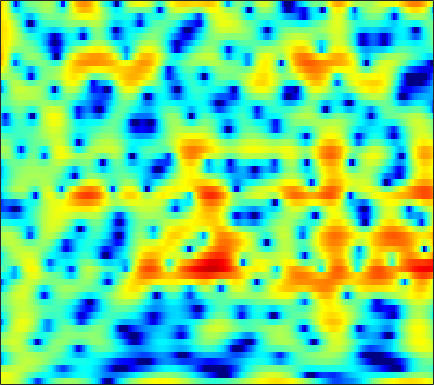

Values plotted in this chart, from the file beside it:
3.2104, 3.3622, 3.4522, 3.4256, 3.3243, 3.0751, 2.6924, 2.3093, 1.6646, 0.8516, -0.15686, -1.0616, -2.5143, -4.3049, -5.9187, -8.4418, -11.023, -12.022, -10.982, -8.6378, -6.4405, -5.084, -3.615, -2.4455
3.905, 3.907, 3.854, 3.73, 3.587, 3.325, 2.977, 2.658, 2.152, 1.558, 0.8803, 0.3252, -0.4556, -1.249, -1.827, -2.532, -3.119, -3.463, -3.802, -4.044, -4.248, -4.414, -4.684, -5.033
1.001, 1.175, 1.436, 1.7, 1.883, 2.089, 2.236, 2.305, 2.336, 2.295, 2.184, 2.057, 1.833, 1.556, 1.31, 0.9352, 0.5043, 0.1414, -0.4066, -1.04, -1.779, -2.419, -3.413, -4.598
-8.088, -6.228, -4.203, -2.6, -1.616, -0.543, 0.3032, 0.8139, 1.352, 1.742, 2.004, 2.124, 2.199, 2.185, 2.122, 1.974, 1.762, 1.562, 1.244, 0.8739, 0.4541, 0.1093, -0.3869, -0.9128
-6.84, -5.58, -3.976, -2.553, -1.631, -0.5996, 0.2136, 0.6971, 1.186, 1.515, 1.7, 1.757, 1.744, 1.655, 1.551, 1.387, 1.211, 1.076, 0.9028, 0.737, 0.5704, 0.4372, 0.2337, -0.01201
-1.875, -1.056, -0.09972, 0.7083, 1.214, 1.746, 2.095, 2.232, 2.244, 2.057, 1.665, 1.235, 0.4931, -0.4056, -1.135, -2.059, -2.738, -2.953, -2.799, -2.269, -1.589, -1.083, -0.5084, -0.08796
1.009, 1.419, 1.928, 2.352, 2.599, 2.825, 2.901, 2.831, 2.55, 2.023, 1.213, 0.3818, -1.101, -3.143, -5.202, -9.07, -14.99, -17.25, -11.67, -7.487, -4.829, -3.407, -2.002, -0.9836
-0.2628, 0.1597, 0.7752, 1.379, 1.775, 2.197, 2.476, 2.573, 2.527, 2.275, 1.814, 1.333, 0.5211, -0.441, -1.213, -2.207, -3.032, -3.475, -3.79, -3.814, -3.605, -3.338, -2.879, -2.329
-5.852, -4.246, -2.238, -0.5064, 0.5832, 1.757, 2.619, 3.085, 3.48, 3.62, 3.52, 3.299, 2.822, 2.148, 1.516, 0.5034, -0.7172, -1.788, -3.441, -5.371, -7.424, -8.602, -8.687, -7.158
-10.2, -7.395, -4.307, -1.928, -0.4924, 1.046, 2.204, 2.855, 3.474, 3.826, 3.926, 3.848, 3.547, 3.021, 2.47, 1.518, 0.2988, -0.8085, -2.591, -4.772, -7.176, -8.636, -8.91, -7.342
-5.187, -4.134, -2.707, -1.367, -0.4671, 0.5827, 1.439, 1.951, 2.46, 2.776, 2.909, 2.893, 2.718, 2.382, 2.034, 1.462, 0.7893, 0.2376, -0.5282, -1.258, -1.873, -2.225, -2.514, -2.621
-2.74, -2.069, -1.213, -0.396, 0.1798, 0.8499, 1.415, 1.758, 2.092, 2.283, 2.331, 2.272, 2.077, 1.759, 1.459, 0.9868, 0.4561, 0.04232, -0.4812, -0.9451, -1.326, -1.54, -1.737, -1.856
-1.254, -0.7503, -0.09993, 0.5106, 0.9488, 1.48, 1.919, 2.18, 2.416, 2.512, 2.453, 2.301, 1.957, 1.447, 0.9557, 0.1731, -0.7173, -1.412, -2.286, -2.961, -3.319, -3.353, -3.124, -2.716
-1.566, -1.076, -0.3039, 0.4851, 1.041, 1.72, 2.286, 2.615, 2.931, 3.078, 3.034, 2.86, 2.423, 1.705, 0.9486, -0.3958, -2.212, -4.01, -7.237, -11.55, -13.49, -10.85, -7.195, -4.608
-6.691, -5.325, -3.533, -1.922, -0.9218, 0.1971, 1.118, 1.675, 2.26, 2.662, 2.876, 2.896, 2.703, 2.247, 1.712, 0.7235, -0.632, -1.882, -3.721, -5.324, -5.905, -5.397, -4.017, -2.564
-11.2, -8.628, -6.123, -4.488, -3.544, -2.539, -1.665, -0.9852, -0.07676, 0.7839, 1.535, 1.976, 2.362, 2.517, 2.471, 2.197, 1.735, 1.336, 0.7635, 0.2275, -0.1355, -0.2874, -0.3597, -0.2842
-4.023, -4.164, -4.309, -4.825, -5.585, -6.887, -7.765, -7.021, -4.469, -1.803, 0.3288, 1.534, 2.707, 3.406, 3.662, 3.705, 3.473, 3.128, 2.488, 1.741, 0.9966, 0.4736, -0.1013, -0.5141
-1.155, -1.357, -1.932, -2.884, -3.977, -5.938, -7.684, -6.975, -3.837, -0.8147, 1.486, 2.762, 3.946, 4.602, 4.774, 4.669, 4.13, 3.418, 2.096, 0.2743, -2.102, -4.078, -6.264, -6.6
-3.222, -2.325, -1.536, -1.002, -0.7083, -0.345, 0.1062, 0.533, 1.256, 2.092, 2.868, 3.357, 3.797, 3.966, 3.914, 3.519, 2.755, 1.934, 0.4168, -1.725, -4.616, -7.249, -10.61, -10.66
-4.64, -3.2, -1.636, -0.496, 0.15, 0.8217, 1.389, 1.757, 2.162, 2.512, 2.769, 2.898, 2.955, 2.887, 2.739, 2.367, 1.823, 1.292, 0.3907, -0.6308, -1.744, -2.579, -3.518, -4.301
-1.738, -1, -0.1011, 0.6456, 1.097, 1.568, 1.869, 2.023, 2.133, 2.127, 2.058, 1.967, 1.83, 1.683, 1.55, 1.398, 1.204, 1.001, 0.6725, 0.2687, -0.2747, -0.771, -1.506, -2.38
0.7721, 1.21, 1.651, 1.966, 2.116, 2.203, 2.12, 1.933, 1.552, 1.004, 0.3559, -0.1578, -0.7354, -1.08, -1.097, -0.8029, -0.3195, 0.06821, 0.5206, 0.7652, 0.8199, 0.7116, 0.3152, -0.3298
1.633, 1.876, 2.098, 2.169, 2.119, 1.887, 1.48, 1.003, 0.09975, -1.169, -2.982, -4.819, -8.147, -11.47, -10.79, -6.983, -3.8, -2.019, -0.2716, 0.8964, 1.653, 1.979, 2.106, 1.942
-0.04442, 0.03772, 0.0844, 0.03741, -0.07508, -0.347, -0.7682, -1.174, -1.905, -2.909, -4.254, -5.501, -7.342, -8.55, -8.117, -6.029, -3.653, -2.052, -0.3635, 0.9538, 1.903, 2.392, 2.831, 2.997
-3.594, -3.605, -3.694, -3.856, -3.995, -4.175, -4.369, -4.479, -4.569, -4.618, -4.587, -4.518, -4.311, -3.905, -3.407, -2.568, -1.54, -0.7408, 0.2752, 1.204, 1.972, 2.443, 2.925, 3.232
-8.011, -7.987, -8.18, -8.667, -9.172, -9.799, -10.13, -10.01, -9.254, -8.089, -6.812, -5.91, -4.793, -3.757, -3.015, -2.07, -1.132, -0.4725, 0.3978, 1.19, 1.892, 2.364, 2.869, 3.271
-11.85, -11.48, -11.5, -12.25, -13.63, -17.13, -25.36, -27.76, -16.88, -11.86, -8.828, -7.196, -5.574, -4.297, -3.52, -2.559, -1.647, -0.9579, -0.05541, 0.8083, 1.609, 2.13, 2.731, 3.195
-12.14, -10.81, -9.798, -9.408, -9.442, -9.87, -10.04, -9.742, -8.564, -7.035, -5.736, -5.009, -4.389, -4.143, -4.061, -3.838, -3.227, -2.412, -1.055, 0.3066, 1.512, 2.216, 2.916, 3.341
-7.09, -5.641, -4.08, -3.029, -2.365, -1.698, -1.181, -0.8414, -0.4368, -0.1787, -0.2268, -0.522, -1.419, -3.28, -5.586, -11.49, -14.68, -7.908, -2.584, 0.5158, 2.445, 3.316, 3.893, 3.88
-4.636, -3.56, -2.117, -0.9503, -0.2263, 0.6035, 1.214, 1.577, 1.876, 1.95, 1.801, 1.479, 0.75, -0.2899, -1.209, -2.209, -2.329, -1.558, -0.1012, 1.339, 2.272, 2.694, 2.73, 2.158
-5.666, -4.576, -3.315, -2.138, -1.356, -0.504, 0.2129, 0.6268, 1.024, 1.26, 1.351, 1.329, 1.198, 1.013, 0.8651, 0.7645, 0.79, 0.9016, 1.145, 1.375, 1.521, 1.507, 1.29, 0.7863
-6.88, -5.631, -4.185, -2.925, -2.113, -1.189, -0.4434, -0.001002, 0.472, 0.8243, 1.049, 1.169, 1.275, 1.322, 1.345, 1.345, 1.375, 1.382, 1.404, 1.388, 1.367, 1.279, 1.104, 0.8163
-7.573, -5.981, -4.259, -2.886, -2.112, -1.252, -0.6442, -0.2872, 0.09512, 0.3976, 0.6392, 0.7932, 0.9635, 1.071, 1.135, 1.141, 1.102, 1.044, 0.9631, 0.9132, 0.9045, 0.922, 0.9695, 1.014
-5.25, -3.861, -2.482, -1.555, -1.093, -0.7758, -0.6867, -0.7083, -0.7687, -0.7468, -0.5419, -0.3174, 0.02447, 0.3108, 0.4131, 0.3853, 0.09462, -0.2125, -0.7233, -1.088, -1.128, -0.7969, -0.1017, 0.7216
-0.4265, 0.03756, 0.4447, 0.459, 0.2575, -0.4456, -1.594, -2.788, -4.619, -5.838, -5.259, -3.979, -2.27, -1.044, -0.5671, -0.4813, -1.109, -2.16, -4.55, -8.622, -11.3, -7.931, -3.304, -0.2541
1.454, 1.421, 1.215, 0.7575, 0.1533, -1.035, -2.902, -4.929, -8.888, -13.67, -10.88, -7.393, -4.207, -2.307, -1.45, -0.9967, -1.172, -1.761, -2.987, -4.412, -4.77, -3.685, -1.497, 0.586
0.277, 0.1781, -0.08006, -0.4514, -0.8492, -1.502, -2.301, -2.919, -3.655, -4.027, -3.882, -3.456, -2.699, -1.949, -1.462, -0.9883, -0.7183, -0.5873, -0.4926, -0.3144, 0.01649, 0.3804, 1.016, 1.668
-1.581, -1.662, -1.785, -1.937, -2.027, -2.165, -2.284, -2.369, -2.439, -2.43, -2.333, -2.187, -1.92, -1.586, -1.326, -0.9258, -0.5181, -0.1884, 0.2491, 0.6969, 1.148, 1.469, 1.873, 2.202
-3.869, -4.144, -4.292, -4.164, -3.906, -3.466, -3.026, -2.755, -2.483, -2.337, -2.276, -2.281, -2.285, -2.211, -2.058, -1.684, -1.091, -0.5744, 0.2005, 0.945, 1.634, 2.087, 2.56, 2.893
-7.793, -9.606, -10.85, -9.296, -7.489, -5.35, -3.835, -3.074, -2.49, -2.368, -2.659, -3.155, -4.075, -5.082, -5.511, -5.156, -3.731, -2.401, -0.646, 0.8412, 2.027, 2.728, 3.413, 3.851
-7.99, -10.82, -13.09, -10.18, -7.479, -4.791, -3.042, -2.204, -1.655, -1.702, -2.401, -3.416, -5.729, -10.07, -16.93, -17.23, -7.93, -4.419, -1.33, 0.7735, 2.221, 3.022, 3.771, 4.202
-3.189, -3.53, -3.618, -3.218, -2.698, -1.921, -1.198, -0.7926, -0.5062, -0.5311, -0.8905, -1.358, -2.202, -3.055, -3.438, -3.275, -2.337, -1.408, -0.15, 0.9162, 1.734, 2.178, 2.572, 2.772
-1.923, -1.797, -1.555, -1.17, -0.8275, -0.3374, 0.1076, 0.3741, 0.6272, 0.7321, 0.7095, 0.6103, 0.4383, 0.2786, 0.2089, 0.2124, 0.3198, 0.4676, 0.6269, 0.7191, 0.7151, 0.605, 0.384, 0.1374
-2.861, -2.482, -1.721, -0.8768, -0.2445, 0.5059, 1.098, 1.438, 1.758, 1.934, 1.992, 1.976, 1.913, 1.813, 1.721, 1.594, 1.431, 1.266, 0.936, 0.4205, -0.3674, -1.144, -2.466, -3.986
-9.162, -6.822, -3.679, -1.395, -0.1451, 1.046, 1.835, 2.218, 2.487, 2.554, 2.46, 2.339, 2.13, 1.931, 1.813, 1.689, 1.574, 1.412, 1.093, 0.5064, -0.5037, -1.646, -3.932, -7.835
-6.598, -4.856, -2.384, -0.5255, 0.4236, 1.274, 1.72, 1.83, 1.709, 1.313, 0.6801, 0.08084, -0.7619, -1.412, -1.595, -1.397, -0.8558, -0.3995, 0.05255, 0.2237, 0.09173, -0.2306, -0.8869, -1.623
1.193, 1.038, 1.012, 1.012, 0.973, 0.8059, 0.4898, 0.1386, -0.5016, -1.462, -2.902, -4.476, -7.58, -12.36, -14.76, -10.25, -6.071, -3.941, -2.088, -0.9266, -0.2365, 0.08089, 0.3089, 0.4858
4.252, 3.617, 2.634, 1.489, 0.5721, -0.6827, -1.77, -2.357, -2.871, -3.307, -3.999, -4.815, -6.358, -7.936, -8.269, -6.916, -4.798, -3.392, -1.948, -1.004, -0.4647, -0.2289, -0.05656, 0.05601
6.507, 5.556, 3.884, 1.621, -0.6039, -4.634, -9.785, -10.79, -7.242, -4.434, -2.857, -2.183, -1.697, -1.413, -1.214, -0.8982, -0.5295, -0.2994, -0.09437, -0.1186, -0.4188, -0.8391, -1.558, -2.41
7.148, 6.268, 4.74, 2.756, 0.9295, -1.912, -4.465, -5.097, -3.96, -2.299, -1.004, -0.342, 0.2437, 0.5479, 0.6351, 0.6153, 0.4234, 0.1486, -0.4123, -1.232, -2.397, -3.542, -5.535, -8.419
6.249, 5.72, 4.838, 3.799, 2.965, 1.886, 0.9843, 0.5232, 0.1831, 0.07618, 0.0807, 0.07522, 0.01753, -0.1432, -0.3399, -0.7254, -1.286, -1.824, -2.777, -4.017, -5.563, -6.902, -9.041, -11.38
5.699, 5.442, 4.975, 4.384, 3.876, 3.177, 2.48, 1.978, 1.35, 0.771, 0.2287, -0.1498, -0.657, -1.165, -1.561, -2.154, -2.849, -3.473, -4.484, -5.789, -7.459, -9.037, -11.59, -14.78
5.622, 5.523, 5.234, 4.786, 4.363, 3.695, 2.93, 2.296, 1.4, 0.4646, -0.4874, -1.183, -2.034, -2.749, -3.192, -3.663, -4.073, -4.437, -5.036, -5.88, -7.089, -8.296, -10.41, -13.22
5.708, 5.674, 5.419, 4.958, 4.496, 3.712, 2.752, 1.923, 0.6566, -0.8143, -2.483, -3.843, -5.604, -6.877, -7.202, -6.802, -6.015, -5.454, -4.963, -4.785, -4.913, -5.176, -5.692, -6.205
5.585, 5.485, 5.124, 4.524, 3.926, 2.974, 1.853, 0.8912, -0.5956, -2.422, -4.803, -7.182, -12.07, -24.04, -22.3, -12.19, -8.028, -6.102, -4.423, -3.388, -2.768, -2.506, -2.313, -2.238
5.334, 5.011, 4.32, 3.35, 2.469, 1.201, -0.07392, -0.9798, -2.088, -3.151, -4.292, -5.276, -6.555, -7.353, -7.22, -6.134, -4.635, -3.567, -2.37, -1.48, -0.8759, -0.5864, -0.3701, -0.3406
5.635, 5.014, 3.782, 2.055, 0.4329, -2.154, -4.789, -5.946, -5.766, -4.675, -3.706, -3.198, -2.721, -2.323, -1.976, -1.448, -0.8638, -0.4142, 0.153, 0.6392, 0.9714, 1.106, 1.075, 0.7992
5.872, 5.162, 3.772, 1.769, -0.2821, -4.125, -10, -13.87, -9.254, -5.312, -3.076, -2.006, -1.134, -0.6188, -0.3814, -0.1424, 0.09863, 0.3073, 0.6467, 1.022, 1.37, 1.549, 1.577, 1.286
